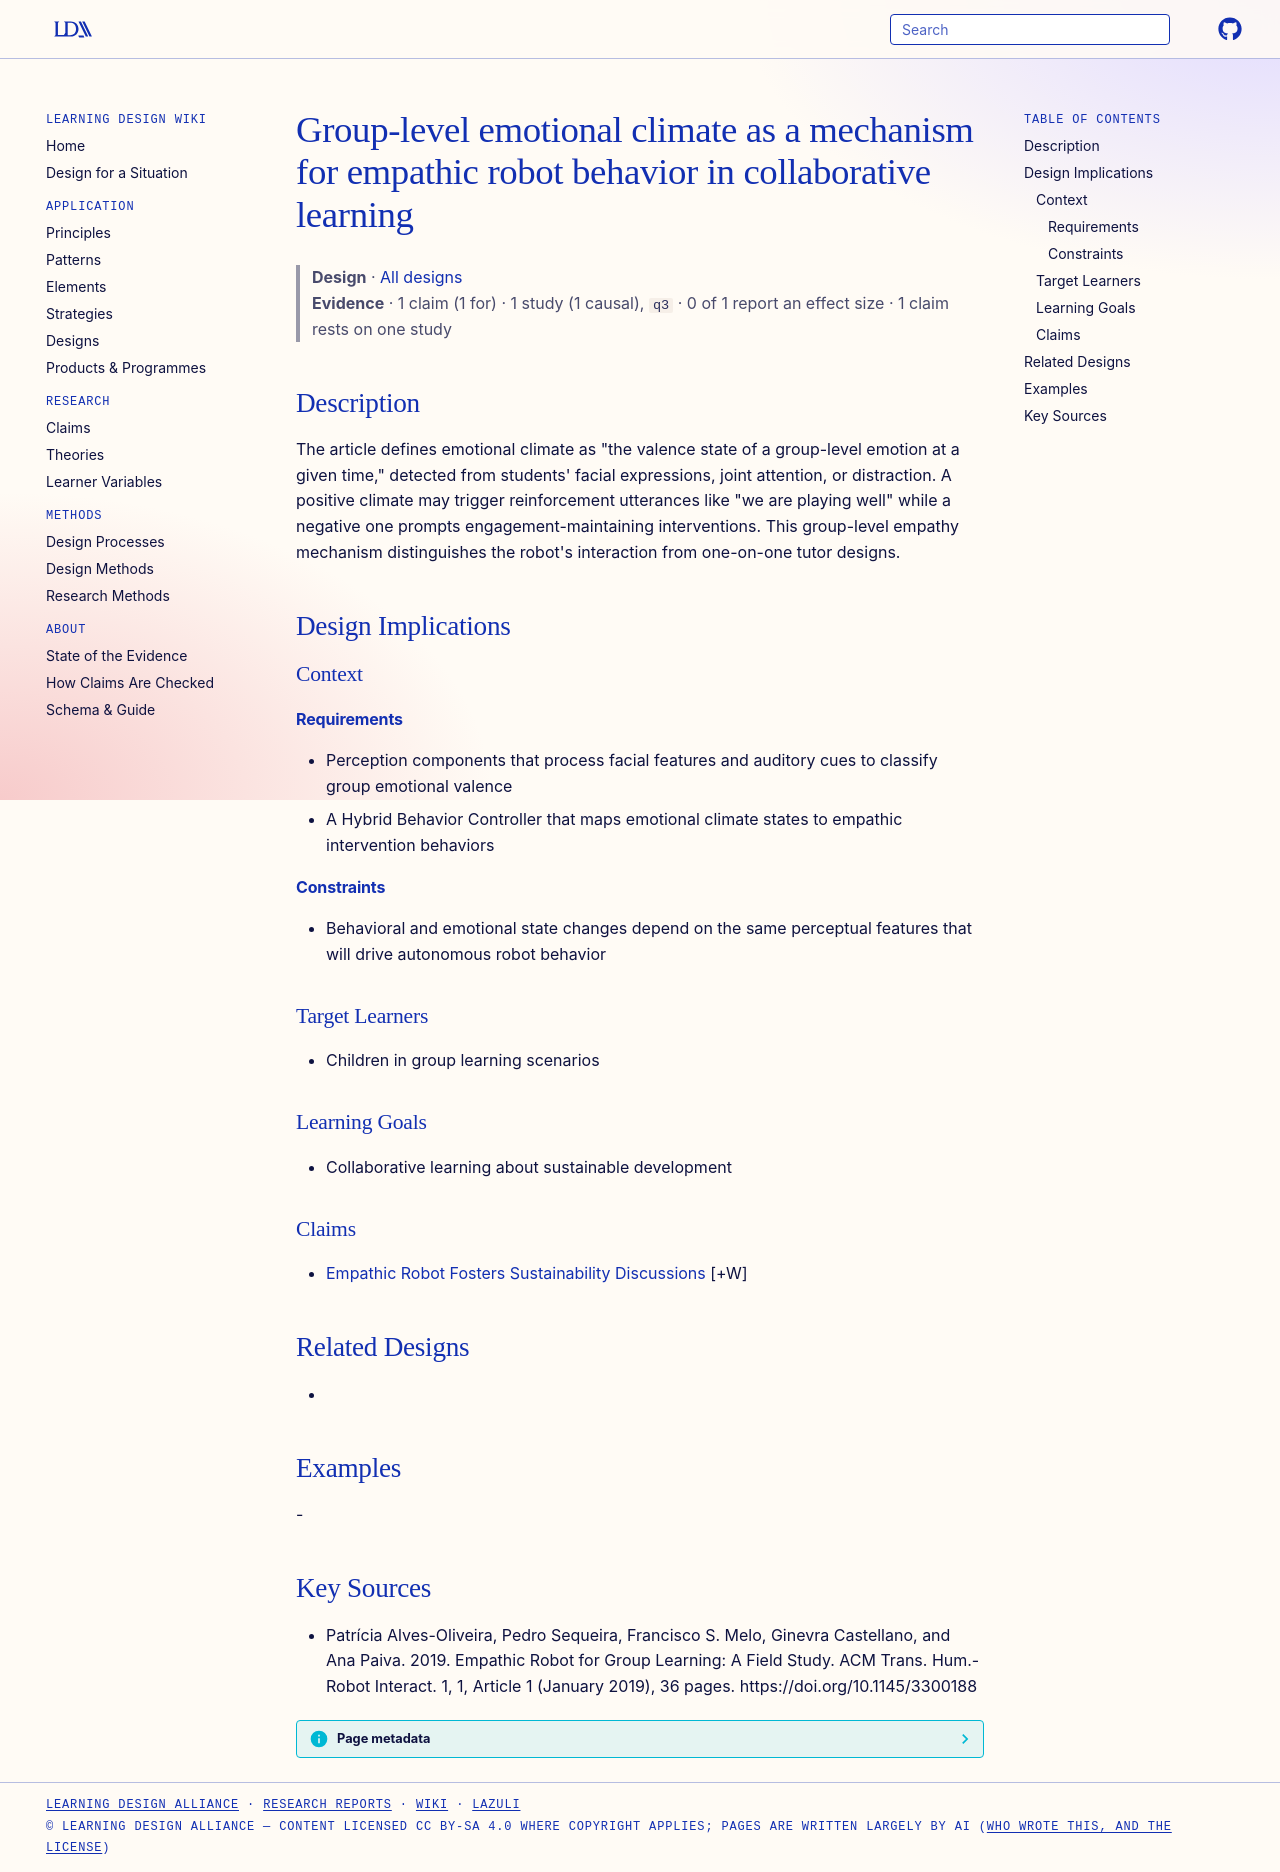

repository: Learning-Design-Alliance/learning-wiki · page: designs/group-emotional-climate-empathic-robot/index.html · generator: mkdocs

---
type: design
id: group-emotional-climate-empathic-robot
title: Group-level emotional climate as a mechanism for empathic robot behavior in collaborative learning
description: "The article defines emotional climate as \"the valence state of a group-level emotion at a given time,\" detected from students' facial expressions, joint attention, or distraction."
status: review
generated:
  by: "process:settle-candidates"
  at: 2026-11-18
sources:
  - id: patrícia-alves-oliveira-2019
    resource: "https://doi.org/10.1145/3300188"
    title: "Patrícia Alves-Oliveira, Pedro Sequeira, Francisco S. Melo, Ginevra Castellano, and Ana Paiva. 2019. Empathic Robot for Group Learning: A Field Study. ACM Trans. Hum.-Robot Interact. 1, 1, Article 1 (January 2019), 36 pages. https://doi.org/10.1145/3300188"
    author: Patrícia Alves-Oliveira, Pedro Sequeira, Francisco S. Melo, Ginevra Castellano, and Ana Paiva
---

# Group-level emotional climate as a mechanism for empathic robot behavior in collaborative learning

> **Design** · [All designs](index.md)
> **Evidence** · 1 claim (1 for) · 1 study (1 causal), `q3` · 0 of 1 report an effect size · 1 claim rests on one study

## Description
The article defines emotional climate as "the valence state of a group-level emotion at a given time," detected from students' facial expressions, joint attention, or distraction. A positive climate may trigger reinforcement utterances like "we are playing well" while a negative one prompts engagement-maintaining interventions. This group-level empathy mechanism distinguishes the robot's interaction from one-on-one tutor designs.

## Design Implications

### Context
#### Requirements
- Perception components that process facial features and auditory cues to classify group emotional valence
- A Hybrid Behavior Controller that maps emotional climate states to empathic intervention behaviors
#### Constraints
- Behavioral and emotional state changes depend on the same perceptual features that will drive autonomous robot behavior

### Target Learners
- Children in group learning scenarios

### Learning Goals
- Collaborative learning about sustainable development

### Claims
- [Empathic Robot Fosters Sustainability Discussions](../claims/empathic-robot-fosters-sustainability-discussions.md) [+W]

## Related Designs
- 

## Examples
-

## Key Sources
- Patrícia Alves-Oliveira, Pedro Sequeira, Francisco S. Melo, Ginevra Castellano, and Ana Paiva. 2019. Empathic Robot for Group Learning: A Field Study. ACM Trans. Hum.-Robot Interact. 1, 1, Article 1 (January 2019), 36 pages. https://doi.org/10.1145/3300188
